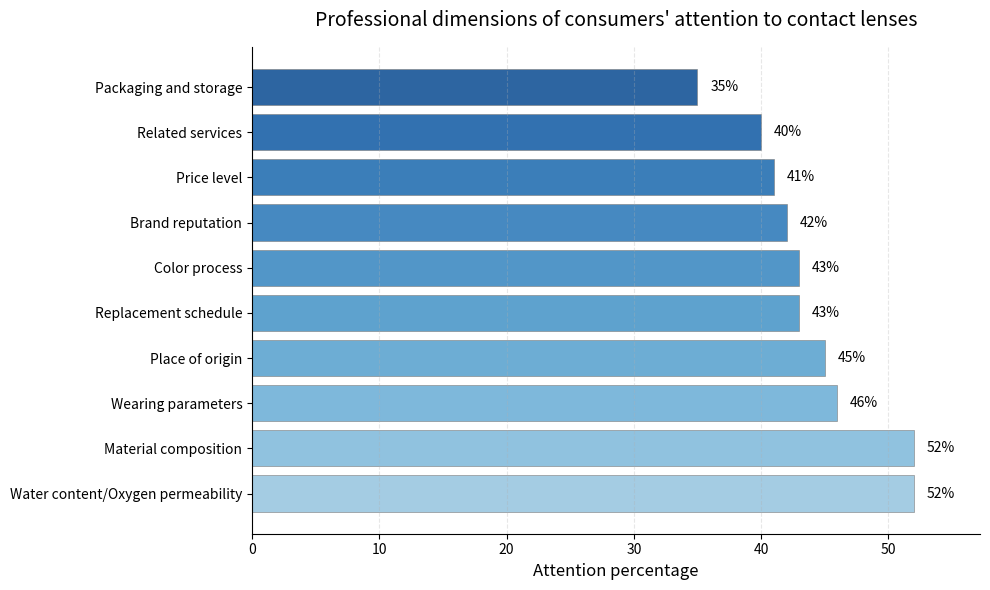

Recreate this plot in Python.
import matplotlib.pyplot as plt
import numpy as np

# Data
labels = ['Water content/Oxygen permeability', 'Material composition', 'Wearing parameters', 'Place of origin', 'Replacement schedule', 'Color process', 'Brand reputation', 'Price level', 'Related services', 'Packaging and storage']
values = [52, 52, 46, 45, 43, 43, 42, 41, 40, 35]

# Define y-axis positions
y_pos = np.arange(len(labels))

# Optimized gradient color scheme (from dark blue to light blue)
colors = plt.cm.Blues(np.linspace(0.4, 0.9, len(labels)))

# Create a figure (increase the size)
fig, ax = plt.subplots(figsize=(10, 6))

# Draw a horizontal bar chart (increase margins and transparency)
bars = ax.barh(y_pos, values, color=colors, alpha=0.85, edgecolor='gray', linewidth=0.5)

# Set y-axis labels (increase label spacing)
ax.set_yticks(y_pos)
ax.set_yticklabels(labels, fontsize=10)

# Set x-axis label and title
ax.set_xlabel('Attention percentage', fontsize=12)
ax.set_title('Professional dimensions of consumers\' attention to contact lenses', fontsize=14, pad=15)

# Optimize numerical labels (increase font size and color)
for i, v in enumerate(values):
    ax.text(v + 1, i, f'{v}%', va='center', fontsize=10, color='black')

# Add grid lines (lighter grid)
ax.grid(axis='x', linestyle='--', alpha=0.3)

# Set the x-axis range (increase margins)
ax.set_xlim(0, max(values) * 1.1)

# Beautify the border (hide the top and right borders)
ax.spines['top'].set_visible(False)
ax.spines['right'].set_visible(False)

# Adjust the layout
plt.tight_layout()

# Display the chart
plt.show()
